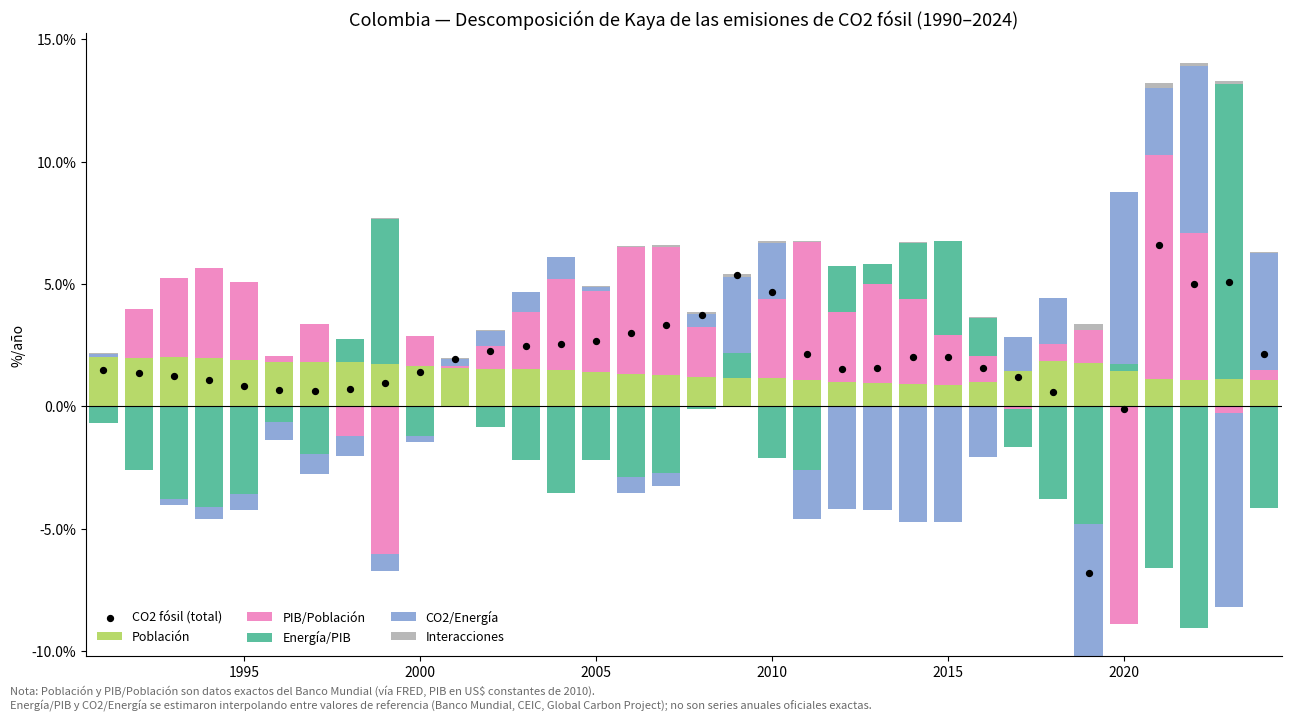

Source code (Python):
# -*- coding: utf-8 -*-
"""
Created on Mon Sep 14 16:25:39 2026

@author: usuario
"""

import numpy as np
from scipy.interpolate import PchipInterpolator
import matplotlib.pyplot as plt
import matplotlib.ticker as mtick

years = np.arange(1990, 2025)

# ---------------------------------------------------------------
# 1) POPULATION (persons) - World Bank SP.POP.TOTL via FRED, EXACT
# ---------------------------------------------------------------
population = {
1990:32440069,1991:33098372,1992:33760571,1993:34441473,1994:35127410,
1995:35804662,1996:36462745,1997:37121149,1998:37792165,1999:38454863,
2000:39089934,2001:39709262,2002:40324680,2003:40937429,2004:41543171,
2005:42128977,2006:42691084,2007:43235374,2008:43758808,2009:44271541,
2010:44777319,2011:45259614,2012:45715810,2013:46151584,2014:46565429,
2015:46969940,2016:47437512,2017:48131078,2018:49024465,2019:49907985,
2020:50629997,2021:51188173,2022:51737944,2023:52321152,2024:52886363,
}

# ---------------------------------------------------------------
# 2) GDP PER CAPITA (constant 2010 US$) - World Bank NY.GDP.PCAP.KD via FRED, EXACT
# ---------------------------------------------------------------
gdp_pc = {
1990:3714.18,1991:3713.18,1992:3787.59,1993:3912.66,1994:4059.32,
1995:4189.73,1996:4198.69,1997:4265.69,1998:4213.83,1999:3967.11,
2000:4016.81,2001:4020.51,2002:4058.28,2003:4154.18,2004:4311.92,
2005:4457.28,2006:4694.03,2007:4947.25,2008:5048.57,2009:5046.97,
2010:5214.25,2011:5517.10,2012:5675.76,2013:5910.81,2014:6121.84,
2015:6248.51,2016:6316.07,2017:6309.68,2018:6353.55,2019:6439.96,
2020:5891.96,2021:6457.17,2022:6856.73,2023:6837.37,2024:6865.31,
}

pop = np.array([population[y] for y in years], dtype=float)
gdppc = np.array([gdp_pc[y] for y in years], dtype=float)
gdp = pop * gdppc  # constant 2010 US$

# ---------------------------------------------------------------
# 3) ENERGY USE PER CAPITA (kg oil equivalent) - APPROXIMATE
#    Anchors from World Bank / CEIC benchmark values; interpolated (PCHIP) in between.
# ---------------------------------------------------------------
energy_pc_anchors = {
1990:660, 1994:645, 1999:635, 2004:638, 2008:690, 2010:705,
2013:800, 2016:923, 2018:880, 2019:850, 2020:780, 2021:800,
2022:776, 2023:873, 2024:841,
}
ax_e = np.array(sorted(energy_pc_anchors.keys()))
ay_e = np.array([energy_pc_anchors[y] for y in ax_e])
energy_pc = PchipInterpolator(ax_e, ay_e)(years)
energy = pop * energy_pc / 1e9  # Mtoe (population * kgoe / 1e9)

# ---------------------------------------------------------------
# 4) FOSSIL CO2 EMISSIONS (Mt CO2) - APPROXIMATE
#    Anchors from World Bank/Climate Watch + Global Carbon Project (Worldometer); interpolated (PCHIP).
# ---------------------------------------------------------------
co2_anchors = {
1990:49.4, 1994:52, 1999:54, 2004:60, 2008:68, 2010:75,
2013:79, 2016:83.5, 2018:85, 2019:79.2, 2020:79.1, 2021:84.3,
2022:88.5, 2023:93, 2024:95,
}
ax_c = np.array(sorted(co2_anchors.keys()))
ay_c = np.array([co2_anchors[y] for y in ax_c])
co2 = PchipInterpolator(ax_c, ay_c)(years)

# ---------------------------------------------------------------
# KAYA IDENTITY: CO2 = Pop x (GDP/Pop) x (Energy/GDP) x (CO2/Energy)
# ---------------------------------------------------------------
gdp_per_pop = gdp / pop
energy_per_gdp = energy / gdp
co2_per_energy = co2 / energy

def growth_pct(x):
    """log-difference growth rate in %/yr"""
    g = np.full_like(x, np.nan, dtype=float)
    g[1:] = np.log(x[1:] / x[:-1]) * 100
    return g

g_pop = growth_pct(pop)
g_gdppc = growth_pct(gdp_per_pop)
g_energy_gdp = growth_pct(energy_per_gdp)
g_co2_energy = growth_pct(co2_per_energy)
g_co2_actual = np.full_like(co2, np.nan)
g_co2_actual[1:] = (co2[1:] / co2[:-1] - 1) * 100  # actual % change (matches "dot")

# sum of log-additive components (this should ~= log-growth of CO2)
g_co2_log_sum = g_pop + g_gdppc + g_energy_gdp + g_co2_energy
# interactions = difference between actual arithmetic % growth and the log-additive sum
interactions = g_co2_actual - g_co2_log_sum

# ---------------------------------------------------------------
# PLOT
# ---------------------------------------------------------------
fig, ax = plt.subplots(figsize=(13, 7))

plot_years = years[1:]
b_pop = g_pop[1:]
b_gdppc = g_gdppc[1:]
b_egdp = g_energy_gdp[1:]
b_ce = g_co2_energy[1:]
b_int = interactions[1:]
dots = g_co2_actual[1:]

colors = {
    'pop': '#b7d96a',
    'gdppc': '#f28ac4',
    'egdp': '#5bbf9e',
    'ce': '#8fa9d9',
    'int': '#b8b8b8',
}

bottom_pos = np.zeros(len(plot_years))
bottom_neg = np.zeros(len(plot_years))

def stack(ax, x, values, color, bottom_pos, bottom_neg, label):
    pos = np.where(values > 0, values, 0)
    neg = np.where(values < 0, values, 0)
    ax.bar(x, pos, bottom=bottom_pos, color=color, width=0.8, label=label)
    ax.bar(x, neg, bottom=bottom_neg, color=color, width=0.8)
    bottom_pos = bottom_pos + pos
    bottom_neg = bottom_neg + neg
    return bottom_pos, bottom_neg

bottom_pos, bottom_neg = stack(ax, plot_years, b_pop, colors['pop'], bottom_pos, bottom_neg, 'Población')
bottom_pos, bottom_neg = stack(ax, plot_years, b_gdppc, colors['gdppc'], bottom_pos, bottom_neg, 'PIB/Población')
bottom_pos, bottom_neg = stack(ax, plot_years, b_egdp, colors['egdp'], bottom_pos, bottom_neg, 'Energía/PIB')
bottom_pos, bottom_neg = stack(ax, plot_years, b_ce, colors['ce'], bottom_pos, bottom_neg, 'CO2/Energía')
bottom_pos, bottom_neg = stack(ax, plot_years, b_int, colors['int'], bottom_pos, bottom_neg, 'Interacciones')

ax.scatter(plot_years, dots, color='black', s=18, zorder=5, label='CO2 fósil (total)')

ax.axhline(0, color='black', linewidth=0.8)
ax.set_ylabel('%/año')
ax.set_title('Colombia — Descomposición de Kaya de las emisiones de CO2 fósil (1990–2024)', fontsize=13)
ax.yaxis.set_major_formatter(mtick.PercentFormatter())
ax.set_xlim(1990.5, 2024.5)
ax.legend(loc='lower left', ncol=3, frameon=False, fontsize=9)
ax.spines['top'].set_visible(False)
ax.spines['right'].set_visible(False)

fig.text(0.01, -0.02,
    "Nota: Población y PIB/Población son datos exactos del Banco Mundial (vía FRED, PIB en US$ constantes de 2010).\n"
    "Energía/PIB y CO2/Energía se estimaron interpolando entre valores de referencia (Banco Mundial, CEIC, Global Carbon Project); no son series anuales oficiales exactas.",
    fontsize=8, color='dimgray', ha='left')

plt.tight_layout()
plt.savefig('kaya_colombia.png', dpi=170, bbox_inches='tight')
print("saved")

# Print a small summary table for sanity check
for y, p, g, e, c, co in zip(years, pop, gdp, energy, co2, co2):
    pass

print("\nYear  Pop(M)  GDPpc(2010$)  Energy(Mtoe)  CO2(Mt)")
for y in [1990,2000,2010,2016,2020,2024]:
    i = list(years).index(y)
    print(f"{y}  {pop[i]/1e6:6.2f}  {gdppc[i]:10.1f}  {energy[i]:8.2f}  {co2[i]:6.1f}")
